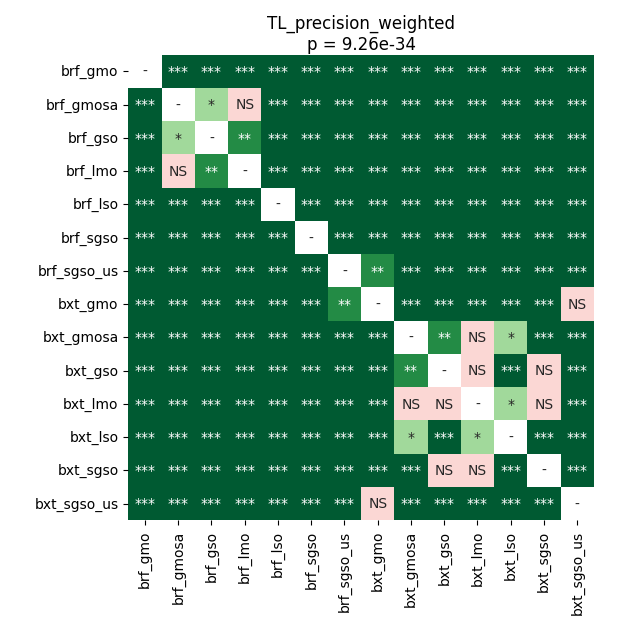

Values plotted in this chart, from the file beside it:
	brf_gmo	brf_gmosa	brf_gso	brf_lmo	brf_lso	brf_sgso	brf_sgso_us	bxt_gmo	bxt_gmosa	bxt_gso	bxt_lmo	bxt_lso	bxt_sgso	bxt_sgso_us
brf_gmo	1.0	3.9672851562499995e-05	3.9672851562499995e-05	3.9672851562499995e-05	3.9672851562499995e-05	3.9672851562499995e-05	3.9672851562499995e-05	3.9672851562499995e-05	3.9672851562499995e-05	3.9672851562499995e-05	3.9672851562499995e-05	3.9672851562499995e-05	3.9672851562499995e-05	3.9672851562499995e-05
brf_gmosa	3.9672851562499995e-05	1.0	0.03179	0.1206	3.9672851562499995e-05	3.9672851562499995e-05	3.9672851562499995e-05	3.9672851562499995e-05	3.9672851562499995e-05	3.9672851562499995e-05	3.9672851562499995e-05	3.9672851562499995e-05	3.9672851562499995e-05	3.9672851562499995e-05
brf_gso	3.9672851562499995e-05	0.03179	1.0	0.005724	0.0002525	3.9672851562499995e-05	3.9672851562499995e-05	3.9672851562499995e-05	3.9672851562499995e-05	3.9672851562499995e-05	3.9672851562499995e-05	3.9672851562499995e-05	3.9672851562499995e-05	3.9672851562499995e-05
brf_lmo	3.9672851562499995e-05	0.1206	0.005724	1.0	3.9672851562499995e-05	3.9672851562499995e-05	0.0001827	3.9672851562499995e-05	3.9672851562499995e-05	3.9672851562499995e-05	3.9672851562499995e-05	3.9672851562499995e-05	3.9672851562499995e-05	3.9672851562499995e-05
brf_lso	3.9672851562499995e-05	3.9672851562499995e-05	0.0002525	3.9672851562499995e-05	1.0	3.9672851562499995e-05	3.9672851562499995e-05	3.9672851562499995e-05	3.9672851562499995e-05	3.9672851562499995e-05	3.9672851562499995e-05	3.9672851562499995e-05	3.9672851562499995e-05	3.9672851562499995e-05
brf_sgso	3.9672851562499995e-05	3.9672851562499995e-05	3.9672851562499995e-05	3.9672851562499995e-05	3.9672851562499995e-05	1.0	3.9672851562499995e-05	3.9672851562499995e-05	3.9672851562499995e-05	0.0001111	3.9672851562499995e-05	3.9672851562499995e-05	0.0001111	3.9672851562499995e-05
brf_sgso_us	3.9672851562499995e-05	3.9672851562499995e-05	3.9672851562499995e-05	0.0001827	3.9672851562499995e-05	3.9672851562499995e-05	1.0	0.001146	3.9672851562499995e-05	3.9672851562499995e-05	3.9672851562499995e-05	3.9672851562499995e-05	3.9672851562499995e-05	3.9672851562499995e-05
bxt_gmo	3.9672851562499995e-05	3.9672851562499995e-05	3.9672851562499995e-05	3.9672851562499995e-05	3.9672851562499995e-05	3.9672851562499995e-05	0.001146	1.0	3.9672851562499995e-05	3.9672851562499995e-05	3.9672851562499995e-05	3.9672851562499995e-05	3.9672851562499995e-05	0.07821
bxt_gmosa	3.9672851562499995e-05	3.9672851562499995e-05	3.9672851562499995e-05	3.9672851562499995e-05	3.9672851562499995e-05	3.9672851562499995e-05	3.9672851562499995e-05	3.9672851562499995e-05	1.0	0.003017	0.438	0.04744	0.0001111	0.0008788
bxt_gso	3.9672851562499995e-05	3.9672851562499995e-05	3.9672851562499995e-05	3.9672851562499995e-05	3.9672851562499995e-05	0.0001111	3.9672851562499995e-05	3.9672851562499995e-05	0.003017	1.0	0.1206	0.0001111	1.0	3.9672851562499995e-05
bxt_lmo	3.9672851562499995e-05	3.9672851562499995e-05	3.9672851562499995e-05	3.9672851562499995e-05	3.9672851562499995e-05	3.9672851562499995e-05	3.9672851562499995e-05	3.9672851562499995e-05	0.438	0.1206	1.0	0.03633	0.1793	7.822815801056338e-05
bxt_lso	3.9672851562499995e-05	3.9672851562499995e-05	3.9672851562499995e-05	3.9672851562499995e-05	3.9672851562499995e-05	3.9672851562499995e-05	3.9672851562499995e-05	3.9672851562499995e-05	0.04744	0.0001111	0.03633	1.0	3.9672851562499995e-05	0.0004985
bxt_sgso	3.9672851562499995e-05	3.9672851562499995e-05	3.9672851562499995e-05	3.9672851562499995e-05	3.9672851562499995e-05	0.0001111	3.9672851562499995e-05	3.9672851562499995e-05	0.0001111	1.0	0.1793	3.9672851562499995e-05	1.0	3.9672851562499995e-05
bxt_sgso_us	3.9672851562499995e-05	3.9672851562499995e-05	3.9672851562499995e-05	3.9672851562499995e-05	3.9672851562499995e-05	3.9672851562499995e-05	3.9672851562499995e-05	0.07821	0.0008788	3.9672851562499995e-05	7.822815801056338e-05	0.0004985	3.9672851562499995e-05	1.0
